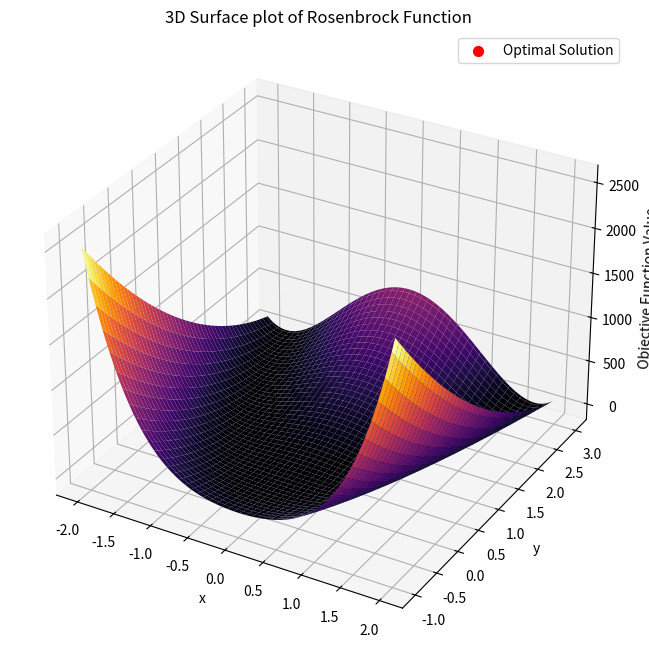

The matplotlib source for this figure:
# Rosenbrock Function

# A function with a narrow, curved valley , is used to test optimization algorithm
# Problem Statement: Minimize the Rosenbrock function, a common test problem for optimization algo
# Objective Function : f(x, y) = ((a - x)**2) + b((y - (x**2))**2) 
# Constraints : No  Constraints

import numpy as np
import matplotlib.pyplot as plt
from scipy.optimize import minimize
from mpl_toolkits.mplot3d import Axes3D

# Objective Function
def rosenbrock(vars):
    x, y = vars
    a, b = 1, 100
    return (a-x)**2 + b * (y - x**2)**2

# Intial guess
initial_guess = [0, 0]

# Perform the optimization
result = minimize(rosenbrock, initial_guess)

# Extract results
x_opt, y_opt = result.x
optimal_value = rosenbrock(result.x)

# Print results
print(f"Optimal value of x: {x_opt}")
print(f"Optimal value of y: {y_opt}")
print(f"Minimum value fo Rosenbrock function: {optimal_value}")

# Plotting 
x = np.linspace(-2, 2, 100)
y = np.linspace(-1, 3, 100)
X, Y = np.meshgrid(x, y)
Z = rosenbrock([X, Y])

# 3D Surface Plot 
fig = plt.figure(figsize=(14, 8))
ax = fig.add_subplot(111, projection='3d')
ax.plot_surface(X, Y, Z, cmap='inferno', edgecolor='none')
ax.scatter(x_opt, y_opt, optimal_value, color='red', s=50, label='Optimal Solution')
ax.set_xlabel('x')
ax.set_ylabel('y')
ax.set_zlabel('Objective Function Value')
ax.set_title('3D Surface plot of Rosenbrock Function')
ax.legend()

plt.show()